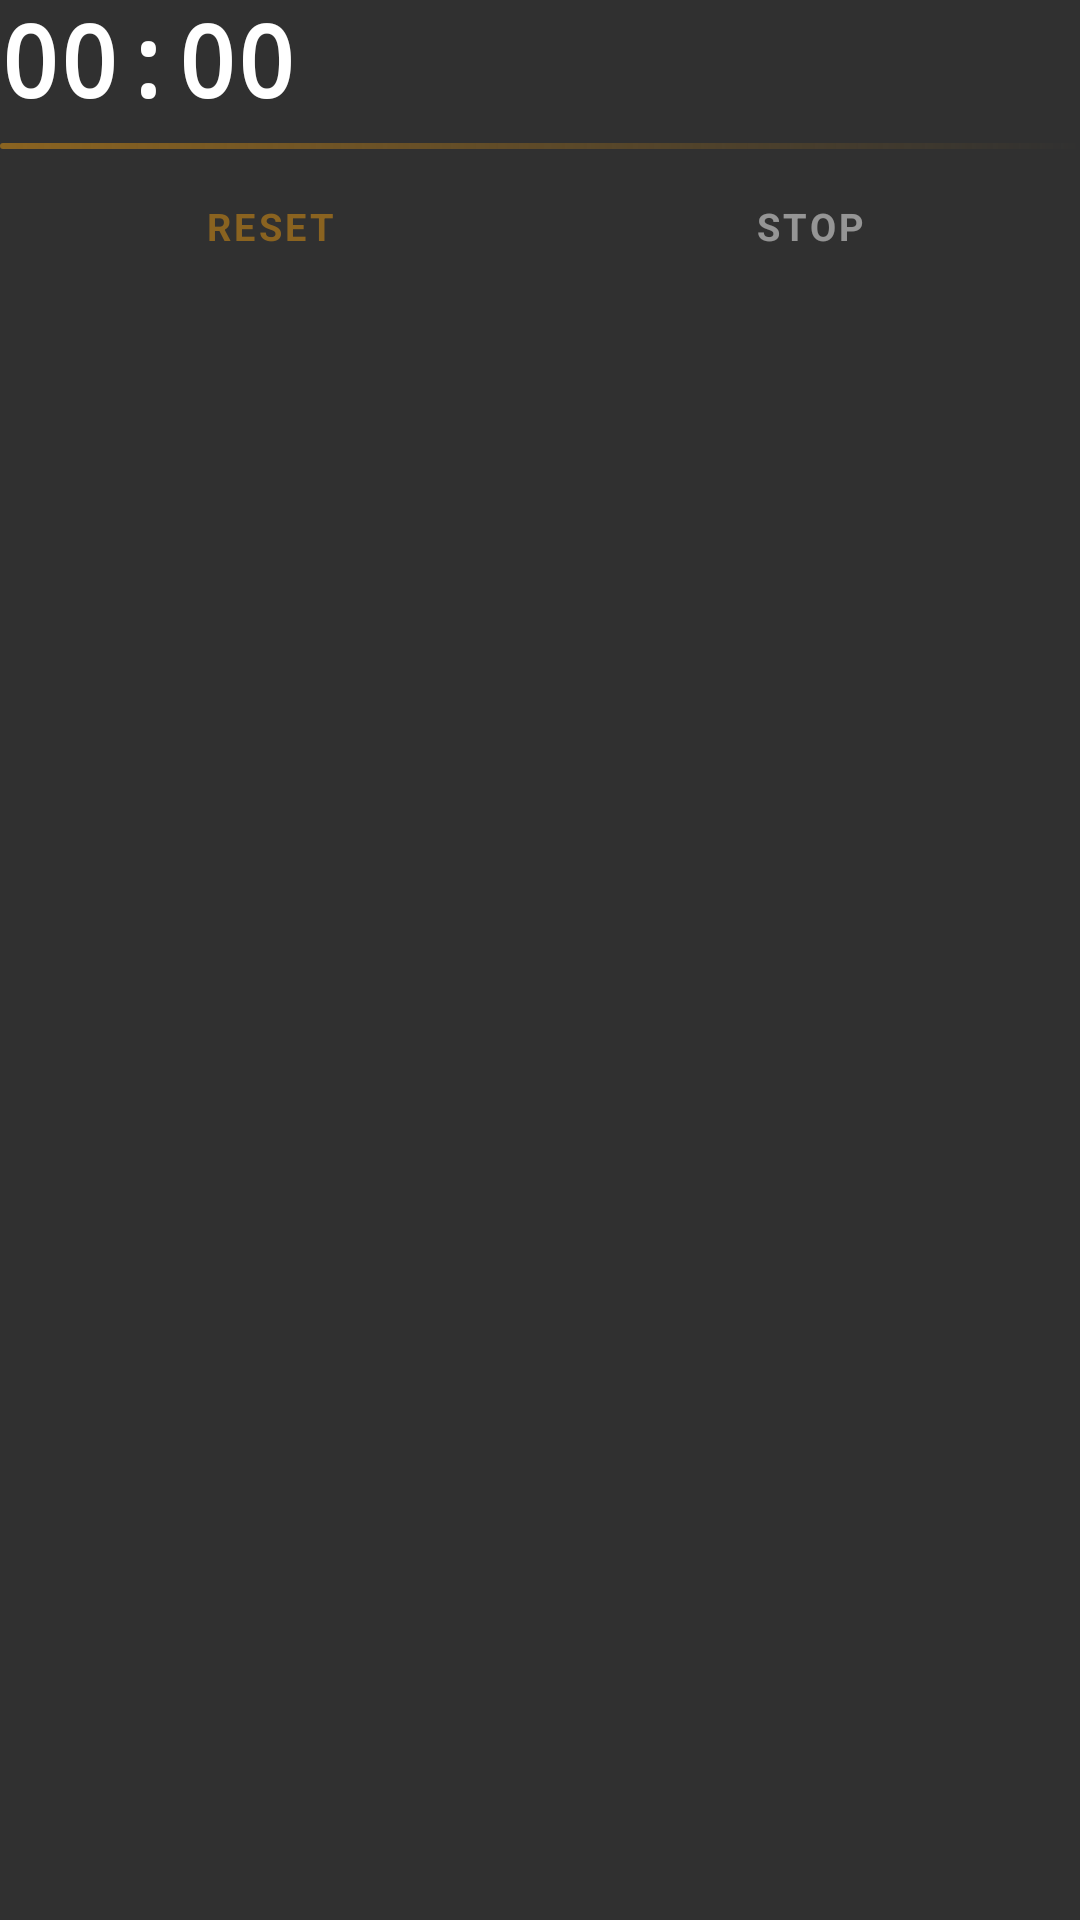

This screen was rendered from an Android layout file. Write that file and the resources it references.
<!-- AndroidManifest.xml: application theme android:Theme.Material.NoActionBar -->
<!-- res/layout/noti_rest_big.xml -->
<?xml version="1.0" encoding="utf-8"?>
<LinearLayout xmlns:android="http://schemas.android.com/apk/res/android"
    android:layout_width="match_parent"
    android:layout_height="wrap_content"
    android:orientation="vertical"
    android:paddingTop="2dp"
    android:paddingBottom="2dp">

    <LinearLayout
        android:layout_width="wrap_content"
        android:layout_height="wrap_content"
        android:orientation="horizontal"
        android:gravity="bottom">

        <Chronometer
            android:id="@+id/ch"
            android:layout_width="wrap_content"
            android:layout_height="wrap_content"
            android:fontFamily="monospace"
            android:textSize="33sp"
            android:textStyle="bold"
            android:maxLines="1"
            android:includeFontPadding="false"
            android:textColor="?android:attr/textColorPrimary"/>

        <TextView
            android:id="@+id/tgt"
            android:layout_width="wrap_content"
            android:layout_height="wrap_content"
            android:layout_marginLeft="9dp"
            android:layout_marginBottom="3dp"
            android:fontFamily="monospace"
            android:textSize="12sp"
            android:maxLines="1"
            android:includeFontPadding="false"
            android:alpha="0.5"
            android:textColor="?android:attr/textColorSecondary"/>
    </LinearLayout>

    <FrameLayout
        android:layout_width="match_parent"
        android:layout_height="2dp"
        android:layout_marginTop="7dp"
        android:background="@drawable/noti_rule"/>

    <LinearLayout
        android:layout_width="match_parent"
        android:layout_height="wrap_content"
        android:layout_marginTop="4dp"
        android:orientation="horizontal">

        <TextView
            android:id="@+id/bReset"
            android:layout_width="0dp"
            android:layout_height="wrap_content"
            android:layout_weight="1"
            android:text="RESET"
            android:gravity="center"
            android:textSize="12.5sp"
            android:textStyle="bold"
            android:letterSpacing="0.09"
            android:maxLines="1"
            android:textColor="@color/noti_accent"
            android:paddingTop="13dp"
            android:paddingBottom="13dp"/>

        <TextView
            android:id="@+id/bStop"
            android:layout_width="0dp"
            android:layout_height="wrap_content"
            android:layout_weight="1"
            android:text="STOP"
            android:gravity="center"
            android:textSize="12.5sp"
            android:textStyle="bold"
            android:letterSpacing="0.09"
            android:maxLines="1"
            android:alpha="0.7"
            android:textColor="?android:attr/textColorSecondary"
            android:paddingTop="13dp"
            android:paddingBottom="13dp"/>
    </LinearLayout>
</LinearLayout>
<!-- resources referenced by this layout -->
<resources>
  <color name="noti_accent">#8A6320</color>
  <!-- drawable noti_rule (drawable) -->
  <?xml version="1.0" encoding="utf-8"?>
  <shape xmlns:android="http://schemas.android.com/apk/res/android"
      android:shape="rectangle">
      <gradient
          android:startColor="@color/noti_accent"
          android:endColor="#00000000"
          android:angle="0"/>
      <corners android:radius="1dp"/>
  </shape>
</resources>
